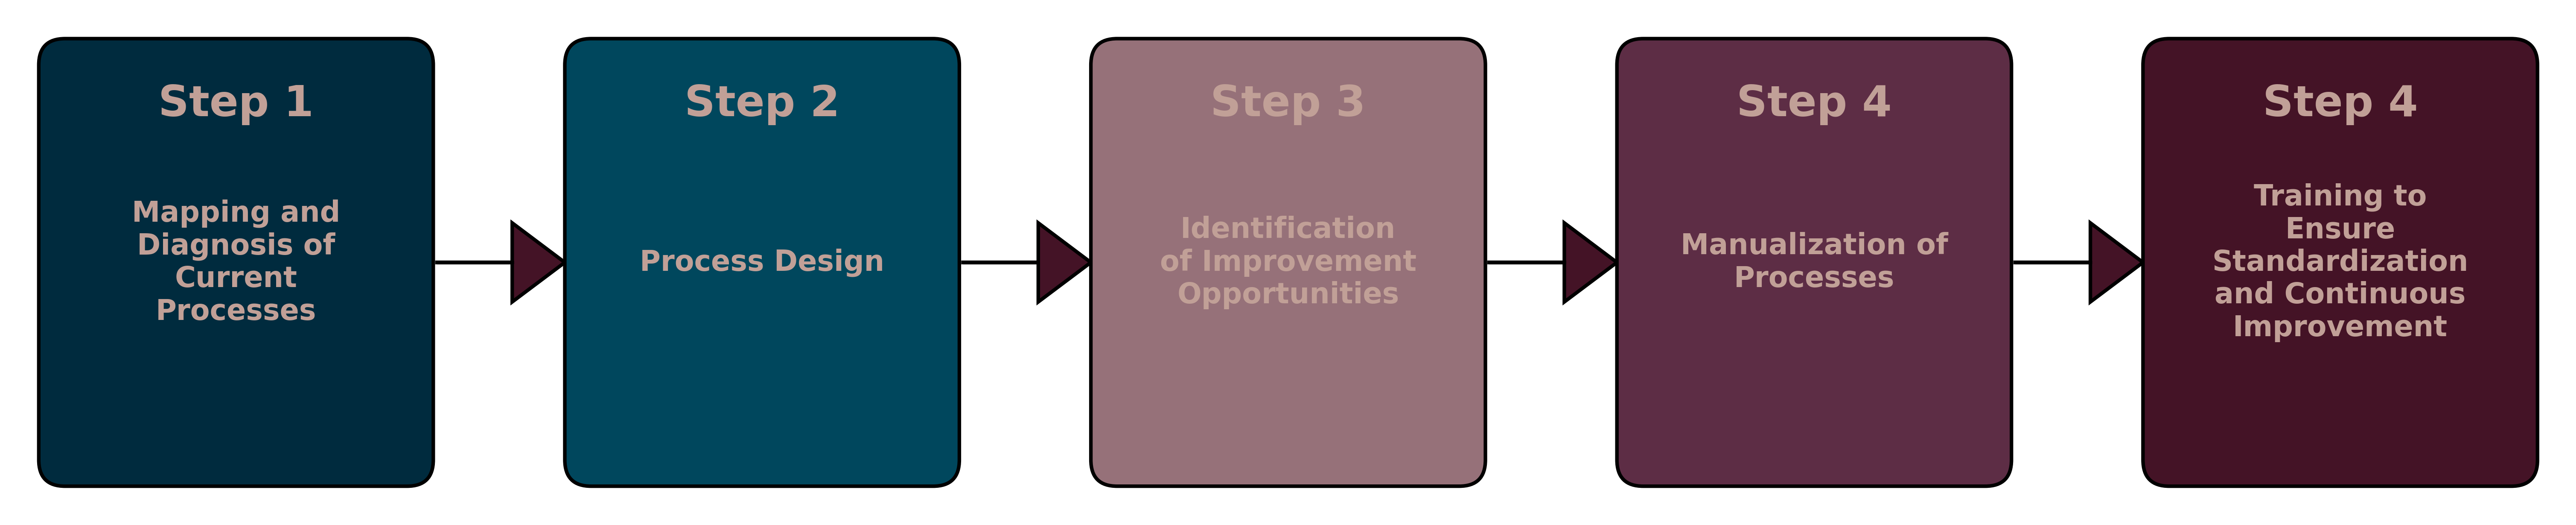

The Python source for this figure:
#!/usr/bin/python3


import matplotlib.pyplot as plt
import matplotlib.patches as patches
import numpy as np
import textwrap

def workflow_simple1(
    steps = [
        ("Step 1", "Mapping and Diagnosis of Current Processes"),
        ("Step 2", "Process Design"),
        ("Step 3", "Identification of Improvement Opportunities"),
        ("Step 4", "Manualization of Processes"),
        ("Step 4", "Training to Ensure Standardization and Continuous Improvement")
    ],
    colors = ["#002b3e", "#00475d", "#967179", "#5d2d45", "#441326"],
    text_max_width = 16,
    text_color = "#c1a097",
    text_fontsize = 8,
    title_color= "#c1a097",
    title_fontsize = 12,
    grid_size = 2,
    box_edgecolor = "black",
    box_pad = 0.1,
    box_width = 1.3,
    box_height = 1.5,
    box_linewidth = 1,
    arrow_head_length = 0.2,
    arrow_linewidth = 1,
    arrow_edgecolor = "black",
    arrow_facecolor = "#441326",
    output_filepath = "workflow_simple1.png"
    ):
    
    fig, ax = plt.subplots(figsize=(10, 2))
    #ax.set_xlim(0, 10)
    #ax.set_ylim(0, 2)
    ax.axis("off")
    
    L = len(steps)
    
    for i, (title, text) in enumerate(steps):
        x = i * grid_size
        rect = patches.FancyBboxPatch(  (x, 0),  # x0y0 
                                        box_width,   # width
                                        box_height,  # height
                                        boxstyle=f"round,pad={box_pad}", 
                                        linewidth=box_linewidth, 
                                        edgecolor=box_edgecolor, 
                                        facecolor=colors[i]
                                        )
        ax.add_patch(rect)
        
        wrapped_text = "\n".join(textwrap.wrap(text, width=text_max_width))
        
        ax.text(x + box_width/2, box_height*0.9, 
                title, 
                fontweight='bold', 
                fontsize=title_fontsize, 
                ha='center', 
                va='center', 
                color=title_color)
        
        ax.text(x + box_width/2, 
                box_height*0.5, 
                wrapped_text, 
                fontweight='bold', 
                fontsize=text_fontsize, 
                ha='center', 
                va='center', 
                color=text_color)
        
        if i < len(steps) - 1:
            ax.arrow(   x + box_width+box_pad+box_linewidth/72.0,   # x0
                        box_height/2,                       # y0
                        grid_size-box_width-2*box_pad-arrow_head_length-box_linewidth/72.0,# dx
                        0,              # dy
                        head_width=0.3, 
                        head_length=arrow_head_length, 
                        fc=arrow_facecolor, 
                        ec=arrow_edgecolor, 
                        linewidth=arrow_linewidth
                        )
    
    plt.xlim(-1.5*box_pad, grid_size*(L-1)+box_width+1.5*box_pad)
    plt.ylim(-1.5*box_pad, box_height+1.5*box_pad)
    
    plt.gca().set_aspect('equal', adjustable='box')
    plt.tight_layout(pad=0.5)  

    plt.savefig(output_filepath, 
                bbox_inches='tight', 
                pad_inches=0.1, 
                dpi=600, 
                transparent=True)

if __name__ == '__main__':
    workflow_simple1(output_filepath = "workflow_simple1.png")


